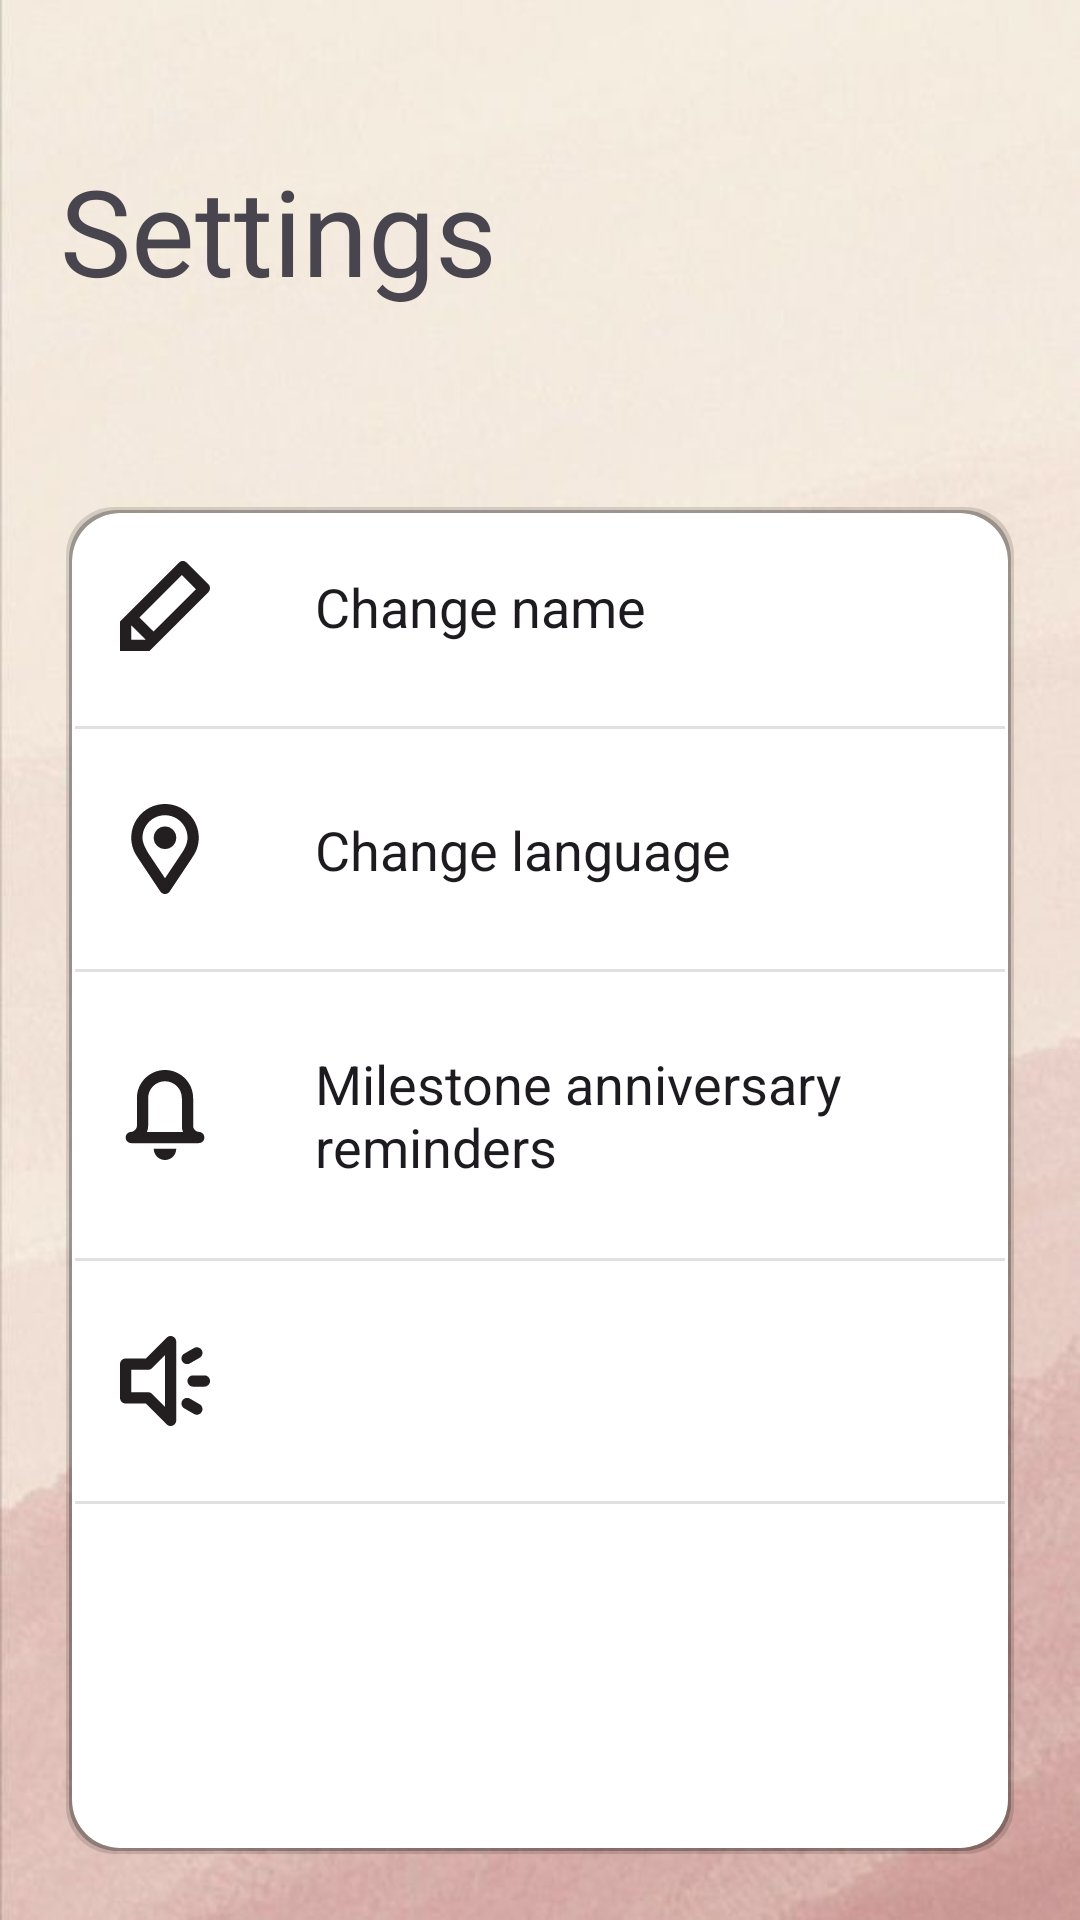

The Android layout XML behind this screen, and the referenced resources:
<!-- AndroidManifest.xml: application theme Theme.DruhyPokus -->
<!-- res/layout/fragment_settings.xml -->
<?xml version="1.0" encoding="utf-8"?>
<LinearLayout
    xmlns:android="http://schemas.android.com/apk/res/android"
    xmlns:app="http://schemas.android.com/apk/res-auto"
    xmlns:tools="http://schemas.android.com/tools"
    android:layout_width="match_parent"
    android:layout_height="match_parent"
    tools:context=".settingsAndAbout.SettingsFragment"
    android:background="@drawable/poadie_abstract"
    android:orientation="vertical"
    android:padding="20dp">

    <TextView
        android:layout_width="match_parent"
        android:layout_height="wrap_content"
        android:text="@string/menu_settings"
        android:textSize="40sp"
        android:paddingTop="30dp"/>

    <TextView
        android:id="@+id/menoSharedPref"
        android:layout_width="match_parent"
        android:layout_height="wrap_content"
        android:textSize="25sp"
        android:paddingTop="15dp"
        android:paddingBottom="15dp"/>

    <LinearLayout
        android:layout_width="match_parent"
        android:layout_height="match_parent"
        android:background="@drawable/drop_shadow"
        android:orientation="vertical"
        >


        <androidx.constraintlayout.widget.ConstraintLayout
            android:layout_width="match_parent"
            android:layout_height="wrap_content"
            android:padding="20dp"
            android:id="@+id/zmenaMena">

            <ImageView
                android:id="@+id/imageView"
                android:layout_width="30dp"
                android:layout_height="30dp"
                android:scaleType="centerCrop"
                app:layout_constraintBottom_toBottomOf="parent"
                app:layout_constraintStart_toStartOf="parent"
                app:layout_constraintTop_toTopOf="parent"
                app:srcCompat="@drawable/pencil" />

            <TextView
                android:id="@+id/textView"
                android:textSize="18sp"
                android:layout_width="0dp"
                android:layout_height="wrap_content"
                android:layout_marginStart="35dp"
                android:layout_marginEnd="8dp"
                android:text="@string/change_name"
                android:textAppearance="@style/TextAppearance.AppCompat.Large"
                app:layout_constraintBottom_toBottomOf="parent"
                app:layout_constraintEnd_toEndOf="parent"
                app:layout_constraintStart_toEndOf="@+id/imageView"
                app:layout_constraintTop_toTopOf="parent" />

        </androidx.constraintlayout.widget.ConstraintLayout>
        <View
            android:layout_width="match_parent"
            android:layout_height="1dp"
            android:background="?android:attr/listDivider"
            android:layout_margin="5dp"/>

        <androidx.constraintlayout.widget.ConstraintLayout
            android:layout_width="match_parent"
            android:layout_height="wrap_content"
            android:padding="20dp"
            android:id="@+id/zmenaJazyka"
            >

            <ImageView
                android:id="@+id/imageView2"
                android:layout_width="30dp"
                android:layout_height="30dp"
                android:scaleType="centerCrop"
                app:layout_constraintBottom_toBottomOf="parent"
                app:layout_constraintStart_toStartOf="parent"
                app:layout_constraintTop_toTopOf="parent"
                app:srcCompat="@drawable/location_pin" />

            <TextView
                android:id="@+id/textView2"
                android:textSize="18sp"
                android:layout_width="0dp"
                android:layout_height="wrap_content"
                android:layout_marginStart="35dp"
                android:layout_marginEnd="8dp"
                android:text="@string/change_language"
                android:textAppearance="@style/TextAppearance.AppCompat.Large"
                app:layout_constraintBottom_toBottomOf="parent"
                app:layout_constraintEnd_toEndOf="parent"
                app:layout_constraintStart_toEndOf="@+id/imageView2"
                app:layout_constraintTop_toTopOf="parent" />

        </androidx.constraintlayout.widget.ConstraintLayout>
        <View
            android:layout_width="match_parent"
            android:layout_height="1dp"
            android:background="?android:attr/listDivider"
            android:layout_margin="5dp"/>

        <androidx.constraintlayout.widget.ConstraintLayout
            android:layout_width="match_parent"
            android:layout_height="wrap_content"
            android:padding="20dp"
            android:id="@+id/reminderTimeCaps">

            <ImageView
                android:id="@+id/imageView4"
                android:layout_width="30dp"
                android:layout_height="30dp"
                android:scaleType="centerCrop"
                app:layout_constraintBottom_toBottomOf="parent"
                app:layout_constraintStart_toStartOf="parent"
                app:layout_constraintTop_toTopOf="parent"
                app:srcCompat="@drawable/bell" />

            <TextView
                android:id="@+id/textView4"
                android:textSize="18sp"
                android:layout_width="0dp"
                android:layout_height="wrap_content"
                android:layout_marginStart="35dp"
                android:layout_marginEnd="8dp"
                android:text="@string/milestone_anniversary_reminders"
                android:textAppearance="@style/TextAppearance.AppCompat.Large"
                app:layout_constraintBottom_toBottomOf="parent"
                app:layout_constraintEnd_toEndOf="parent"
                app:layout_constraintStart_toEndOf="@+id/imageView4"
                app:layout_constraintTop_toTopOf="parent" />
        </androidx.constraintlayout.widget.ConstraintLayout>
        <View
            android:layout_width="match_parent"
            android:layout_height="1dp"
            android:background="?android:attr/listDivider"
            android:layout_margin="5dp"/>

        <androidx.constraintlayout.widget.ConstraintLayout
            android:layout_width="match_parent"
            android:layout_height="wrap_content"
            android:padding="20dp"
            android:id="@+id/vypZapHudba">

            <ImageView
                android:id="@+id/imageView5"
                android:layout_width="30dp"
                android:layout_height="30dp"
                android:scaleType="centerCrop"
                app:layout_constraintBottom_toBottomOf="parent"
                app:layout_constraintStart_toStartOf="parent"
                app:layout_constraintTop_toTopOf="parent"
                app:srcCompat="@drawable/speaker" />

            <TextView
                android:id="@+id/textView5"
                android:layout_width="0dp"
                android:layout_height="wrap_content"
                android:layout_marginStart="35dp"
                android:textAppearance="@style/TextAppearance.AppCompat.Large"
                android:textSize="18sp"
                app:layout_constraintBottom_toBottomOf="parent"
                app:layout_constraintEnd_toEndOf="parent"
                app:layout_constraintStart_toEndOf="@+id/imageView5"
                app:layout_constraintTop_toTopOf="parent" />


        </androidx.constraintlayout.widget.ConstraintLayout>
        <View
            android:layout_width="match_parent"
            android:layout_height="1dp"
            android:background="?android:attr/listDivider"
            android:layout_margin="5dp"/>

    </LinearLayout>

</LinearLayout>
<!-- resources referenced by this layout -->
<resources>
  <!-- drawable bell (drawable) -->
  <vector xmlns:android="http://schemas.android.com/apk/res/android"
      android:width="64dp"
      android:height="64dp"
      android:viewportWidth="64"
      android:viewportHeight="64">
    <path
        android:pathData="M56,44c-1.832,0 -4,-2.168 -4,-4V20C52,8.973 43.027,0 32,0S12,8.973 12,20v20c0,1.793 -2.207,4 -4,4c-2.211,0 -4,1.789 -4,4s1.789,4 4,4h48c2.211,0 4,-1.789 4,-4S58.211,44 56,44zM19.195,44C19.711,42.723 20,41.371 20,40V20c0,-6.617 5.383,-12 12,-12s12,5.383 12,12v20c0,1.379 0.277,2.73 0.773,4H19.195z"
        android:fillColor="#231F20"/>
    <path
        android:pathData="M32,64c4.418,0 8,-3.582 8,-8H24C24,60.418 27.582,64 32,64z"
        android:fillColor="#231F20"/>
  </vector>
  <!-- drawable drop_shadow (drawable) -->
  <?xml version="1.0" encoding="utf-8"?>
  <layer-list xmlns:android="http://schemas.android.com/apk/res/android">
      
      <item android:left="2dp" android:right="2dp" android:top="2dp" android:bottom="2dp">
          <shape android:shape="rectangle">
              <corners android:radius="16dp"/>
              <solid android:color="#22000000"/> 
          </shape>
      </item>
  
      
      <item android:left="3dp" android:right="3dp" android:top="3dp" android:bottom="3dp">
          <shape android:shape="rectangle">
              <corners android:radius="16dp"/>
              <solid android:color="#44000000"/> 
          </shape>
      </item>
  
      
      <item android:left="4dp" android:right="4dp" android:top="4dp" android:bottom="4dp">
          <shape android:shape="rectangle">
              <corners android:radius="16dp"/>
              <solid android:color="#66000000"/> 
          </shape>
      </item>
  
      
      <item android:left="4dp" android:right="4dp" android:top="4dp" android:bottom="4dp">
          <shape android:shape="rectangle">
              <corners android:radius="16dp"/>
              <solid android:color="@android:color/white"/> 
          </shape>
      </item>
  </layer-list>
  <!-- drawable location_pin (drawable) -->
  <vector xmlns:android="http://schemas.android.com/apk/res/android"
      android:width="64dp"
      android:height="64dp"
      android:viewportWidth="64"
      android:viewportHeight="64">
    <path
        android:pathData="M32,0C18.746,0 8,10.746 8,24c0,5.219 1.711,10.008 4.555,13.93c0.051,0.094 0.059,0.199 0.117,0.289l16,24C29.414,63.332 30.664,64 32,64s2.586,-0.668 3.328,-1.781l16,-24c0.059,-0.09 0.066,-0.195 0.117,-0.289C54.289,34.008 56,29.219 56,24C56,10.746 45.254,0 32,0zM44,34.789l-12,18l-12,-18C18.5,32 16,28.031 16,24c0,-8.836 7.164,-16 16,-16s16,7.164 16,16C48,28.031 45.945,32 44,34.789z"
        android:fillColor="#231F20"/>
    <path
        android:pathData="M32,24m-8,0a8,8 0,1 1,16 0a8,8 0,1 1,-16 0"
        android:fillColor="#231F20"/>
  </vector>
  <!-- drawable pencil (drawable) -->
  <vector xmlns:android="http://schemas.android.com/apk/res/android"
      android:width="64dp"
      android:height="64dp"
      android:viewportWidth="64"
      android:viewportHeight="64">
    <path
        android:pathData="M62.829,16.484L47.513,1.171c-1.562,-1.563 -4.094,-1.563 -5.657,0L0,43.031V64h20.973l41.856,-41.855C64.392,20.577 64.392,18.05 62.829,16.484zM18,56H8V46l0.172,-0.172l10,10L18,56zM23.828,50.172l-10,-10L44.001,10l10,10L23.828,50.172z"
        android:fillColor="#231F20"/>
  </vector>
  <string name="change_language">Change language</string>
  <string name="change_name">Change name</string>
  <string name="menu_settings">Settings</string>
  <string name="milestone_anniversary_reminders">Milestone anniversary reminders</string>
  <style name="Theme.DruhyPokus" parent="Base.Theme.DruhyPokus" />
  <style name="Base.Theme.DruhyPokus" parent="Theme.Material3.DayNight.NoActionBar">
          
          <item name="colorPrimary">@color/cervena_tmava_zosvetlena</item>
      </style>
  <color name="cervena_tmava_zosvetlena">#e4c6c6</color>
</resources>
